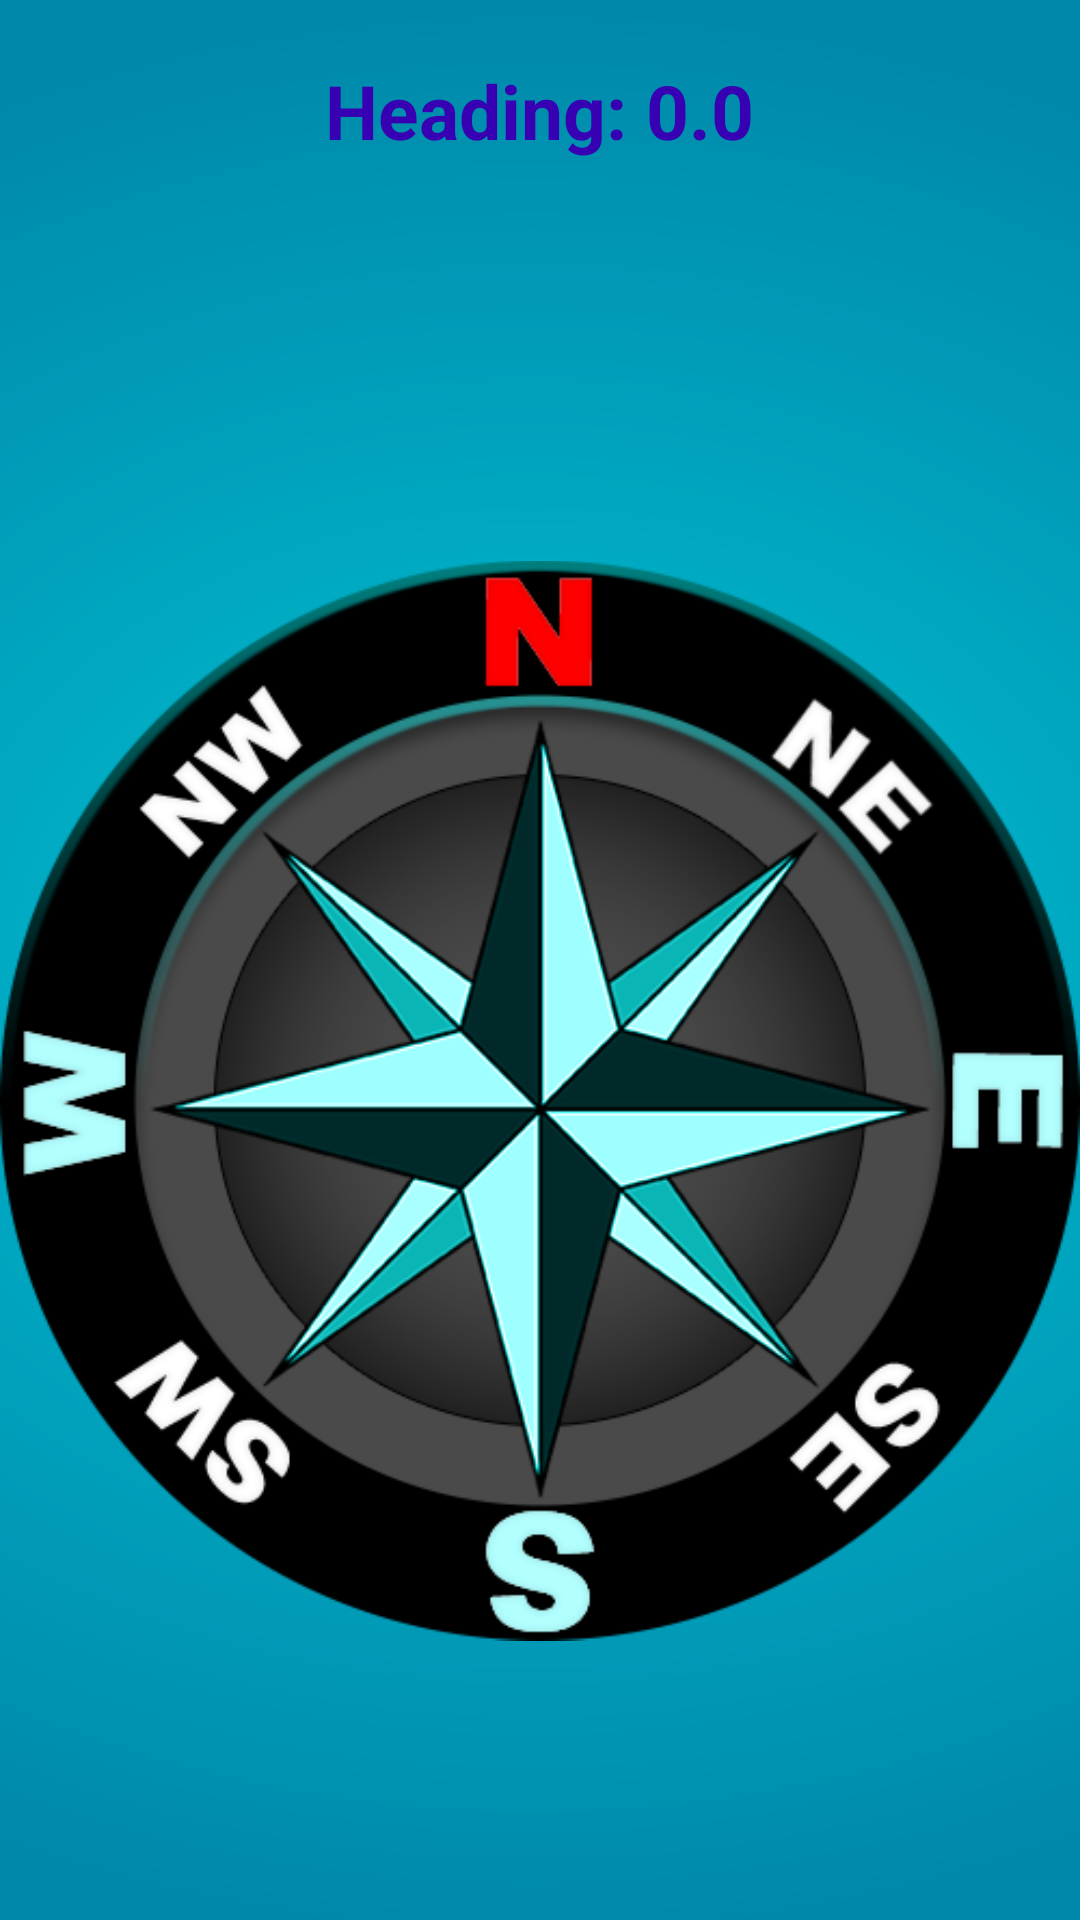

Reconstruct the res/layout file that produces this screen, plus the resources it refers to.
<!-- AndroidManifest.xml: application theme Theme.MyApplication -->
<!-- res/layout/activity_kompas.xml -->
<RelativeLayout xmlns:android="http://schemas.android.com/apk/res/android"
    android:layout_width="match_parent"
    android:layout_height="match_parent"
    android:background="@drawable/background_main">

    <TextView
        android:id="@+id/DegreeTV"
        android:layout_width="wrap_content"
        android:layout_height="wrap_content"
        android:layout_centerHorizontal="true"
        android:layout_marginTop="20dp"
        android:layout_marginBottom="40dp"
        android:text="Heading: 0.0"
        android:textColor="@color/purple_700"
        android:textSize="25sp"
        android:textStyle="normal|bold" />

    <ImageView
        android:id="@+id/compass_image"
        android:layout_width="match_parent"
        android:layout_height="match_parent"
        android:layout_below="@+id/DegreeTV"
        android:layout_centerHorizontal="true"
        android:src="@drawable/compass_icon" />

</RelativeLayout>
<!-- resources referenced by this layout -->
<resources>
  <color name="purple_700">#FF3700B3</color>
  <!-- drawable background_main: png bitmap (drawable, 139503 bytes) -->
  <!-- drawable compass_icon: png bitmap (drawable, 106859 bytes) -->
  <style name="Theme.MyApplication" parent="Theme.MaterialComponents.DayNight.DarkActionBar">
          
          <item name="colorPrimary">#04AAF3</item>
          <item name="colorPrimaryVariant">#04AAF3</item>
          <item name="colorOnPrimary">@color/white</item>
          
          <item name="colorSecondary">@color/teal_200</item>
          <item name="colorSecondaryVariant">@color/teal_700</item>
          <item name="colorOnSecondary">@color/black</item>
          
          <item name="android:statusBarColor" tools:targetApi="l">?attr/colorPrimaryVariant</item>
          
      </style>
  <color name="white">#FFFFFFFF</color>
  <color name="teal_200">#FF03DAC5</color>
  <color name="teal_700">#FF018786</color>
  <color name="black">#FF000000</color>
</resources>
